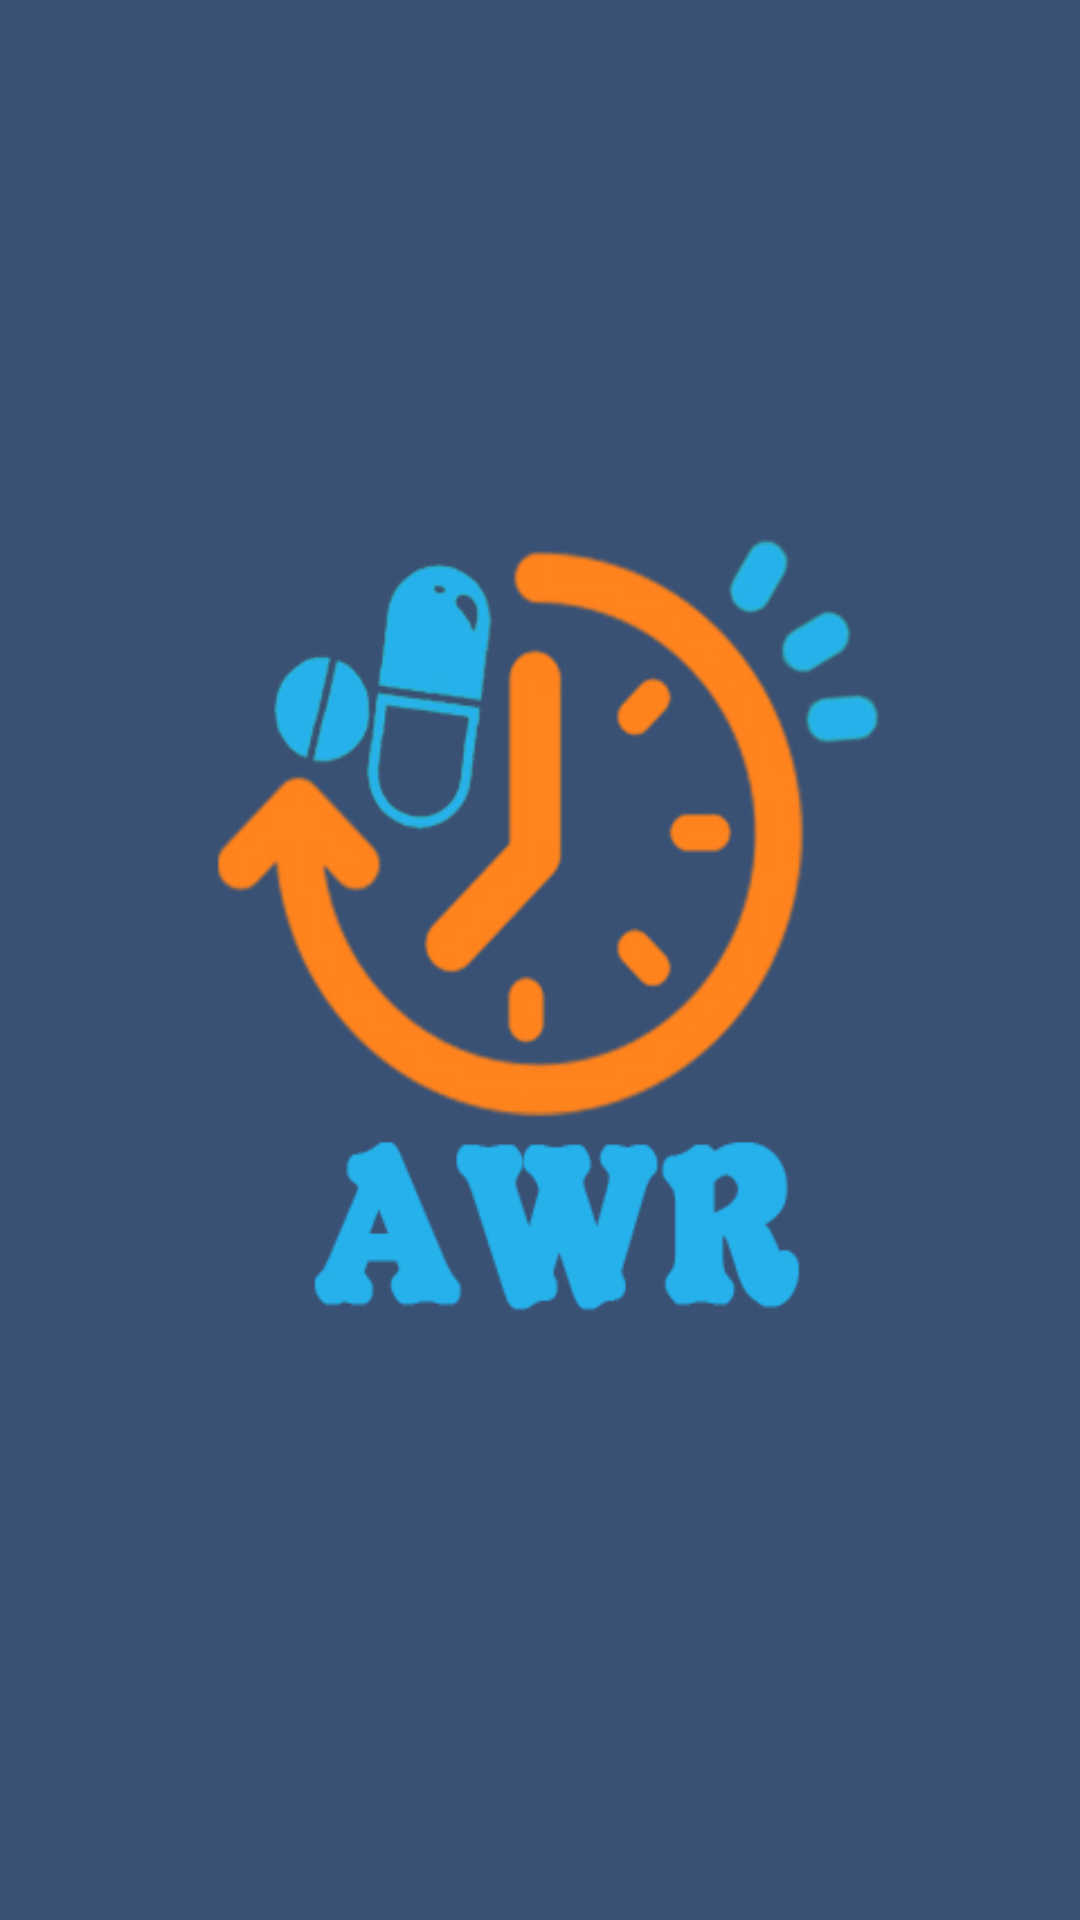

The Android layout XML behind this screen, and the referenced resources:
<!-- AndroidManifest.xml: activity theme AppTheme.NoActionBar -->
<!-- res/layout/activity_splash.xml -->
<?xml version="1.0" encoding="utf-8"?>
<android.support.constraint.ConstraintLayout xmlns:android="http://schemas.android.com/apk/res/android"
    xmlns:app="http://schemas.android.com/apk/res-auto"
    xmlns:tools="http://schemas.android.com/tools"
    android:layout_width="match_parent"
    android:layout_height="match_parent"
    android:background="@drawable/medtime_splash"
    tools:context=".activityPackage.SplashActivity">


</android.support.constraint.ConstraintLayout>
<!-- resources referenced by this layout -->
<resources>
  <!-- drawable medtime_splash: jpg bitmap (drawable, 99995 bytes) -->
  <style name="AppTheme.NoActionBar">
          <item name="windowActionBar">false</item>
          <item name="windowNoTitle">true</item>
          <item name="windowActionModeOverlay">true</item>
          <item name="actionModeBackground">@color/colorPrimary</item>
      </style>
  <color name="colorPrimary">#228ac6</color>
</resources>
